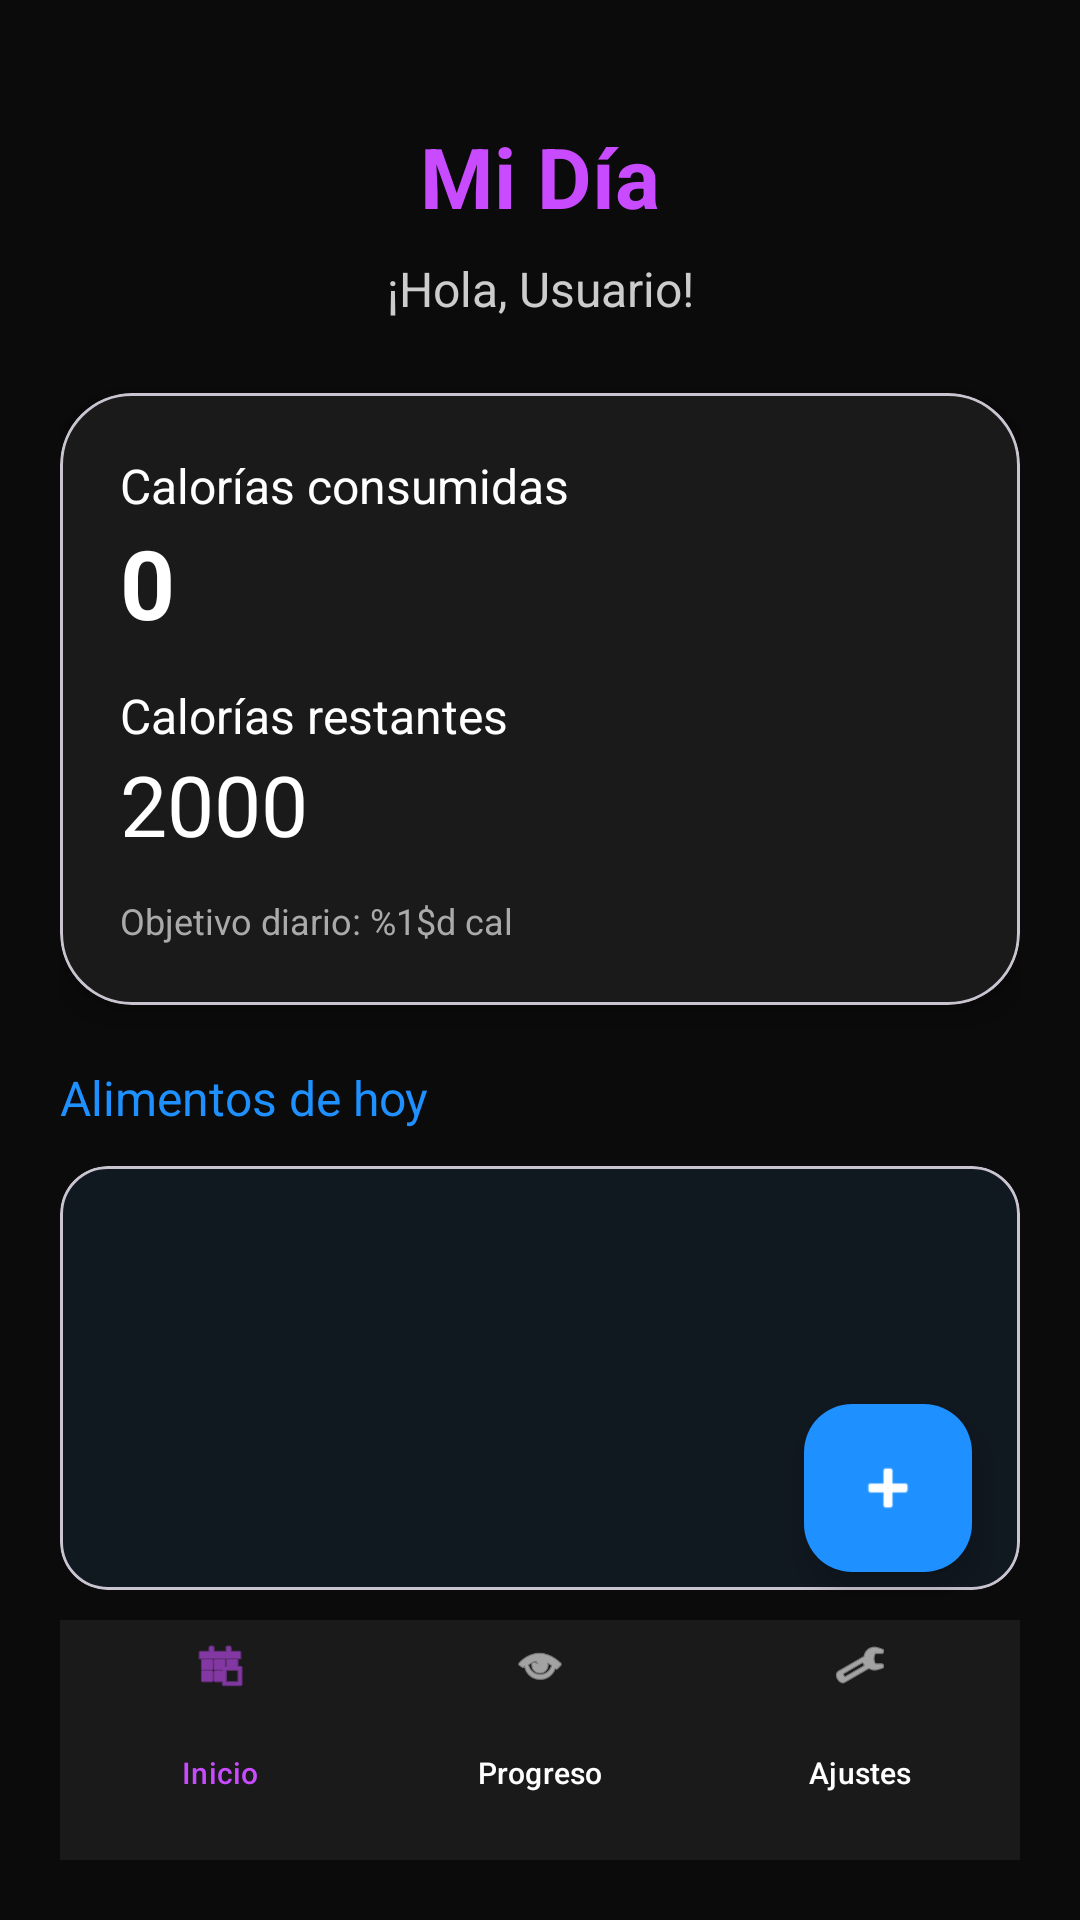

Layout XML and referenced resources for this Android screen:
<!-- AndroidManifest.xml: application theme Theme.Aplicacion_calorias -->
<!-- res/layout/activity_main.xml -->
<?xml version="1.0" encoding="utf-8"?>
<androidx.constraintlayout.widget.ConstraintLayout
    xmlns:android="http://schemas.android.com/apk/res/android"
    xmlns:app="http://schemas.android.com/apk/res-auto"
    android:id="@+id/main"
    android:layout_width="match_parent"
    android:layout_height="match_parent"
    android:background="#0B0B0B"
    android:padding="20dp">

    
    <TextView
        android:id="@+id/tvTitle"
        android:layout_width="wrap_content"
        android:layout_height="wrap_content"
        android:text="@string/mi_dia"
        android:textSize="28sp"
        android:textStyle="bold"
        android:textColor="#C94BFF"
        app:layout_constraintTop_toTopOf="parent"
        app:layout_constraintStart_toStartOf="parent"
        app:layout_constraintEnd_toEndOf="parent"
        android:layout_marginTop="20dp"/>

    
    <TextView
        android:id="@+id/tvWelcome"
        android:layout_width="wrap_content"
        android:layout_height="wrap_content"
        android:text="@string/hola_usuario"
        android:textSize="16sp"
        android:textColor="#CCCCCC"
        app:layout_constraintTop_toBottomOf="@id/tvTitle"
        app:layout_constraintStart_toStartOf="parent"
        app:layout_constraintEnd_toEndOf="parent"
        android:layout_marginTop="8dp"/>

    
    <com.google.android.material.card.MaterialCardView
        android:id="@+id/cardCalories"
        android:layout_width="0dp"
        android:layout_height="wrap_content"
        android:layout_marginTop="24dp"
        app:cardCornerRadius="24dp"
        app:cardElevation="8dp"
        app:cardBackgroundColor="#1A1A1A"
        app:layout_constraintTop_toBottomOf="@id/tvWelcome"
        app:layout_constraintStart_toStartOf="parent"
        app:layout_constraintEnd_toEndOf="parent">

        <LinearLayout
            android:layout_width="match_parent"
            android:layout_height="wrap_content"
            android:orientation="vertical"
            android:padding="20dp">

            <TextView
                android:layout_width="wrap_content"
                android:layout_height="wrap_content"
                android:text="@string/calorias_consumidas"
                android:textColor="#FFFFFF"
                android:textSize="16sp"/>

            <TextView
                android:id="@+id/tvConsumed"
                android:layout_width="wrap_content"
                android:layout_height="wrap_content"
                android:text="@string/valor_cero"
                android:textColor="#FFFFFF"
                android:textSize="32sp"
                android:textStyle="bold"/>

            <TextView
                android:layout_width="wrap_content"
                android:layout_height="wrap_content"
                android:text="@string/calorias_restantes"
                android:textColor="#FFFFFF"
                android:layout_marginTop="12dp"
                android:textSize="16sp"/>

            <TextView
                android:id="@+id/tvRemaining"
                android:layout_width="wrap_content"
                android:layout_height="wrap_content"
                android:text="@string/valor_objetivo_inicial"
                android:textColor="#FFFFFF"
                android:textSize="28sp"/>

            <TextView
                android:id="@+id/tvDailyGoal"
                android:layout_width="wrap_content"
                android:layout_height="wrap_content"
                android:text="@string/objetivo_diario"
                android:textColor="#AAAAAA"
                android:layout_marginTop="12dp"
                android:textSize="12sp"/>

        </LinearLayout>

    </com.google.android.material.card.MaterialCardView>

    
    <TextView
        android:id="@+id/tvFoodTitle"
        android:layout_width="wrap_content"
        android:layout_height="wrap_content"
        android:text="@string/alimentos_hoy"
        android:textColor="#1E90FF"
        android:textSize="16sp"
        android:layout_marginTop="20dp"
        app:layout_constraintTop_toBottomOf="@id/cardCalories"
        app:layout_constraintStart_toStartOf="parent"/>

    <com.google.android.material.card.MaterialCardView
        android:id="@+id/cardEmpty"
        android:layout_width="0dp"
        android:layout_height="0dp"
        android:layout_marginTop="12dp"
        app:cardCornerRadius="16dp"
        app:cardBackgroundColor="#101820"
        app:layout_constraintTop_toBottomOf="@id/tvFoodTitle"
        app:layout_constraintStart_toStartOf="parent"
        app:layout_constraintEnd_toEndOf="parent"
        app:layout_constraintBottom_toTopOf="@id/bottomNav"
        android:layout_marginBottom="10dp">

        <androidx.recyclerview.widget.RecyclerView
            android:id="@+id/rvComidas"
            android:layout_width="match_parent"
            android:layout_height="match_parent"
            android:padding="8dp"
            android:clipToPadding="false"/>

        <TextView
            android:id="@+id/tvEmpty"
            android:layout_width="match_parent"
            android:layout_height="wrap_content"
            android:layout_gravity="center"
            android:text="@string/no_alimentos"
            android:textColor="#4DA3FF"
            android:padding="16dp"
            android:gravity="center"
            android:visibility="gone"/>

    </com.google.android.material.card.MaterialCardView>

    
    <com.google.android.material.floatingactionbutton.FloatingActionButton
        android:id="@+id/fabAddComida"
        android:layout_width="wrap_content"
        android:layout_height="wrap_content"
        android:layout_margin="16dp"
        android:src="@android:drawable/ic_input_add"
        app:layout_constraintBottom_toTopOf="@id/bottomNav"
        app:layout_constraintEnd_toEndOf="parent"
        app:backgroundTint="#1E90FF"
        app:tint="#FFFFFF"/>

    
    <LinearLayout
        android:id="@+id/bottomNav"
        android:layout_width="0dp"
        android:layout_height="80dp"
        android:orientation="horizontal"
        android:background="#1A1A1A"
        android:gravity="center"
        app:layout_constraintBottom_toBottomOf="parent"
        app:layout_constraintStart_toStartOf="parent"
        app:layout_constraintEnd_toEndOf="parent">

        <com.google.android.material.button.MaterialButton
            android:id="@+id/btnNavInicio"
            style="@style/Widget.Material3.Button.TextButton"
            android:layout_width="0dp"
            android:layout_height="match_parent"
            android:layout_weight="1"
            android:text="@string/nav_inicio"
            android:textColor="#C94BFF"
            app:icon="@android:drawable/ic_menu_today"
            app:iconTint="#C94BFF"
            app:iconGravity="top"
            android:textSize="10sp"
            android:insetTop="0dp"
            android:insetBottom="0dp"
            app:rippleColor="#33C94BFF"/>

        <com.google.android.material.button.MaterialButton
            android:id="@+id/btnNavProgreso"
            style="@style/Widget.Material3.Button.TextButton"
            android:layout_width="0dp"
            android:layout_height="match_parent"
            android:layout_weight="1"
            android:text="@string/nav_progreso"
            android:textColor="#FFFFFF"
            app:icon="@android:drawable/ic_menu_view"
            app:iconTint="#FFFFFF"
            app:iconGravity="top"
            android:textSize="10sp"
            android:insetTop="0dp"
            android:insetBottom="0dp"
            app:rippleColor="#33FFFFFF"/>

        <com.google.android.material.button.MaterialButton
            android:id="@+id/btnNavAjustes"
            style="@style/Widget.Material3.Button.TextButton"
            android:layout_width="0dp"
            android:layout_height="match_parent"
            android:layout_weight="1"
            android:text="@string/nav_ajustes"
            android:textColor="#FFFFFF"
            app:icon="@android:drawable/ic_menu_preferences"
            app:iconTint="#FFFFFF"
            app:iconGravity="top"
            android:textSize="10sp"
            android:insetTop="0dp"
            android:insetBottom="0dp"
            app:rippleColor="#33FFFFFF"/>

    </LinearLayout>

</androidx.constraintlayout.widget.ConstraintLayout>
<!-- resources referenced by this layout -->
<resources>
  <string name="alimentos_hoy">Alimentos de hoy</string>
  <string name="calorias_consumidas">Calorías consumidas</string>
  <string name="calorias_restantes">Calorías restantes</string>
  <string name="hola_usuario">¡Hola, Usuario!</string>
  <string name="mi_dia">Mi Día</string>
  <string name="nav_ajustes">Ajustes</string>
  <string name="nav_inicio">Inicio</string>
  <string name="nav_progreso">Progreso</string>
  <string name="no_alimentos">No has registrado alimentos aún</string>
  <string name="objetivo_diario">Objetivo diario: %1$d cal</string>
  <string name="valor_cero">0</string>
  <string name="valor_objetivo_inicial">2000</string>
  <style name="Theme.Aplicacion_calorias" parent="Base.Theme.Aplicacion_calorias" />
  <style name="Base.Theme.Aplicacion_calorias" parent="Theme.Material3.DayNight.NoActionBar">
          
          
      </style>
</resources>
